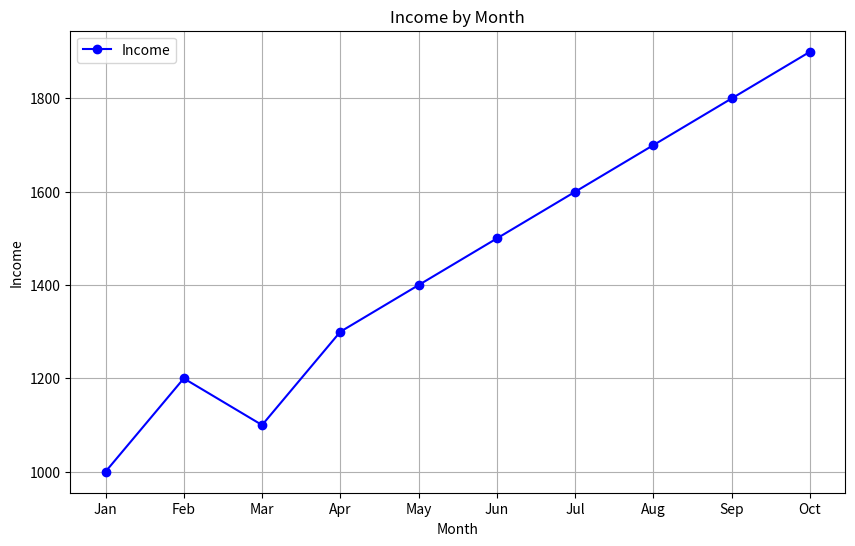
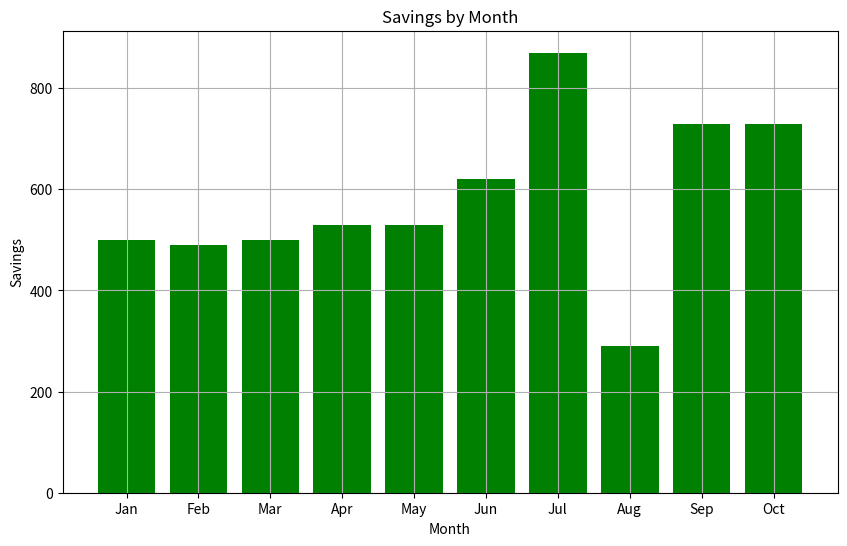
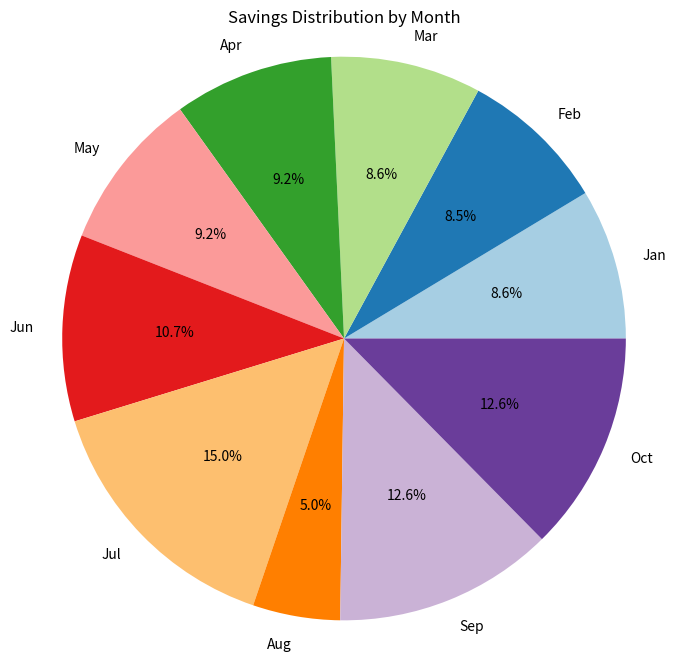

These charts were generated, in order, by the following Python code:
import numpy as np
import pandas as pd
import matplotlib.pyplot as plt
import statistics

income = np.array([1000, 1200, 1100, 1300, 1400, 1500, 1600, 1700, 1800, 1900])

income_without_tax = income * 0.7

expenses = np.array([200, 350, 270, 380, 450, 430, 250, 900, 530, 600])

data = {
    'Income Without Tax': income_without_tax,
    'Expenses': expenses
}
df = pd.DataFrame(data)

savings = income_without_tax - expenses
df['Savings'] = savings

print("Complete DataFrame:")
print(df)

print("1st Quarter Data:")
print(df.iloc[:3])

plt.figure(figsize=(10, 6))
plt.plot(range(1, 11), income, marker='o', color='blue', label='Income')
plt.title('Income by Month')
plt.xlabel('Month')
plt.ylabel('Income')
plt.xticks(range(1, 11), ['Jan', 'Feb', 'Mar', 'Apr', 'May', 'Jun', 'Jul', 'Aug', 'Sep', 'Oct'])
plt.legend()
plt.grid()
plt.show()

plt.figure(figsize=(10, 6))
plt.bar(range(1, 11), savings, color='green')
plt.title('Savings by Month')
plt.xlabel('Month')
plt.ylabel('Savings')
plt.xticks(range(1, 11), ['Jan', 'Feb', 'Mar', 'Apr', 'May', 'Jun', 'Jul', 'Aug', 'Sep', 'Oct'])
plt.grid()
plt.show()

total_savings = np.sum(savings)
plt.figure(figsize=(8, 8))
plt.pie(savings, labels=['Jan', 'Feb', 'Mar', 'Apr', 'May', 'Jun', 'Jul', 'Aug', 'Sep', 'Oct'], autopct='%1.1f%%', colors=plt.cm.Paired.colors)
plt.title('Savings Distribution by Month')
plt.axis('equal') 
plt.show()

quarters = {
    "Quarter 1": income[:3],
    "Quarter 2": income[3:6],
    "Quarter 3": income[6:9],
    "Quarter 4": income[9:10]  # Only one month in the last quarter
}

average_incomes = {quarter: statistics.mean(income) for quarter, income in quarters.items()}

print("Average Income for each Quarter:")
for quarter, avg_income in average_incomes.items():
    print(f"{quarter}: {avg_income}")